The GitHub repository cyt228/fabric_anomaly_project contains a labelled image folder "SP3" with 3 categories: defect, defect-free, defect for classify. Examples follow, each with its label.

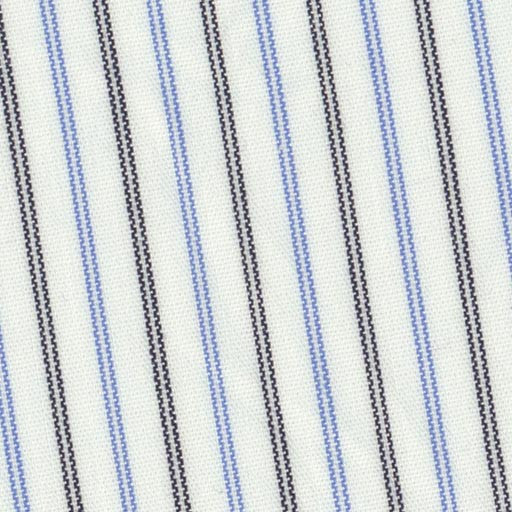
Label: defect

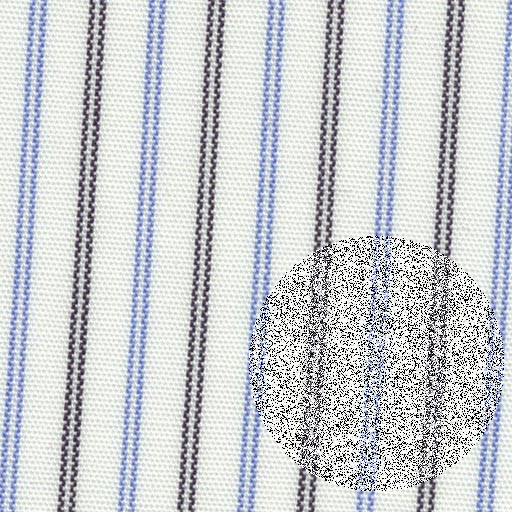
Label: defect

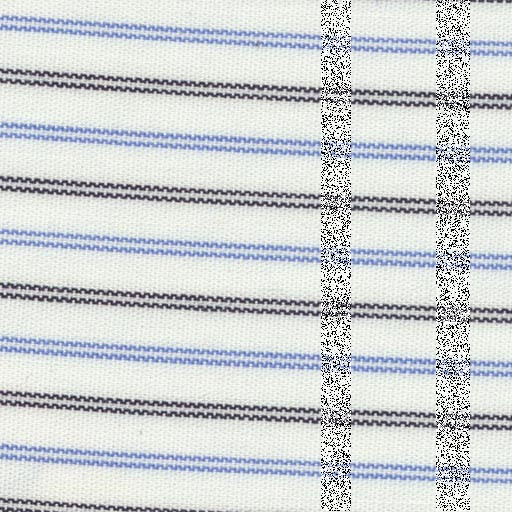
Label: defect

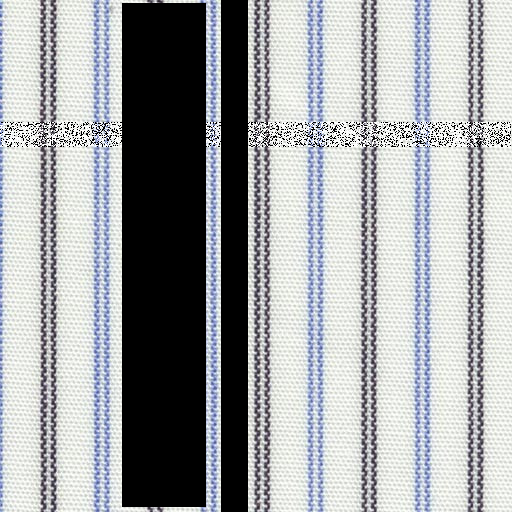
Label: defect for classify

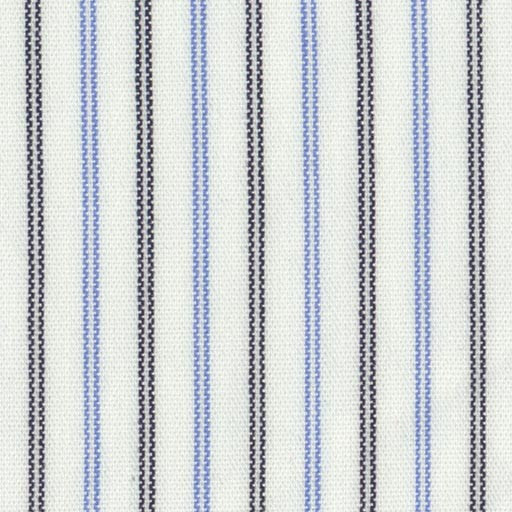
Label: defect for classify

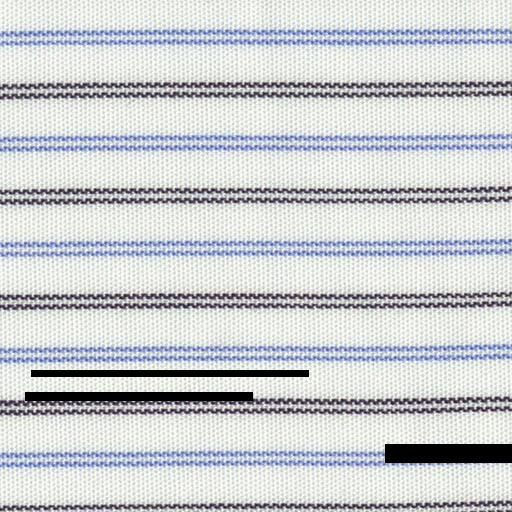
Label: defect for classify
